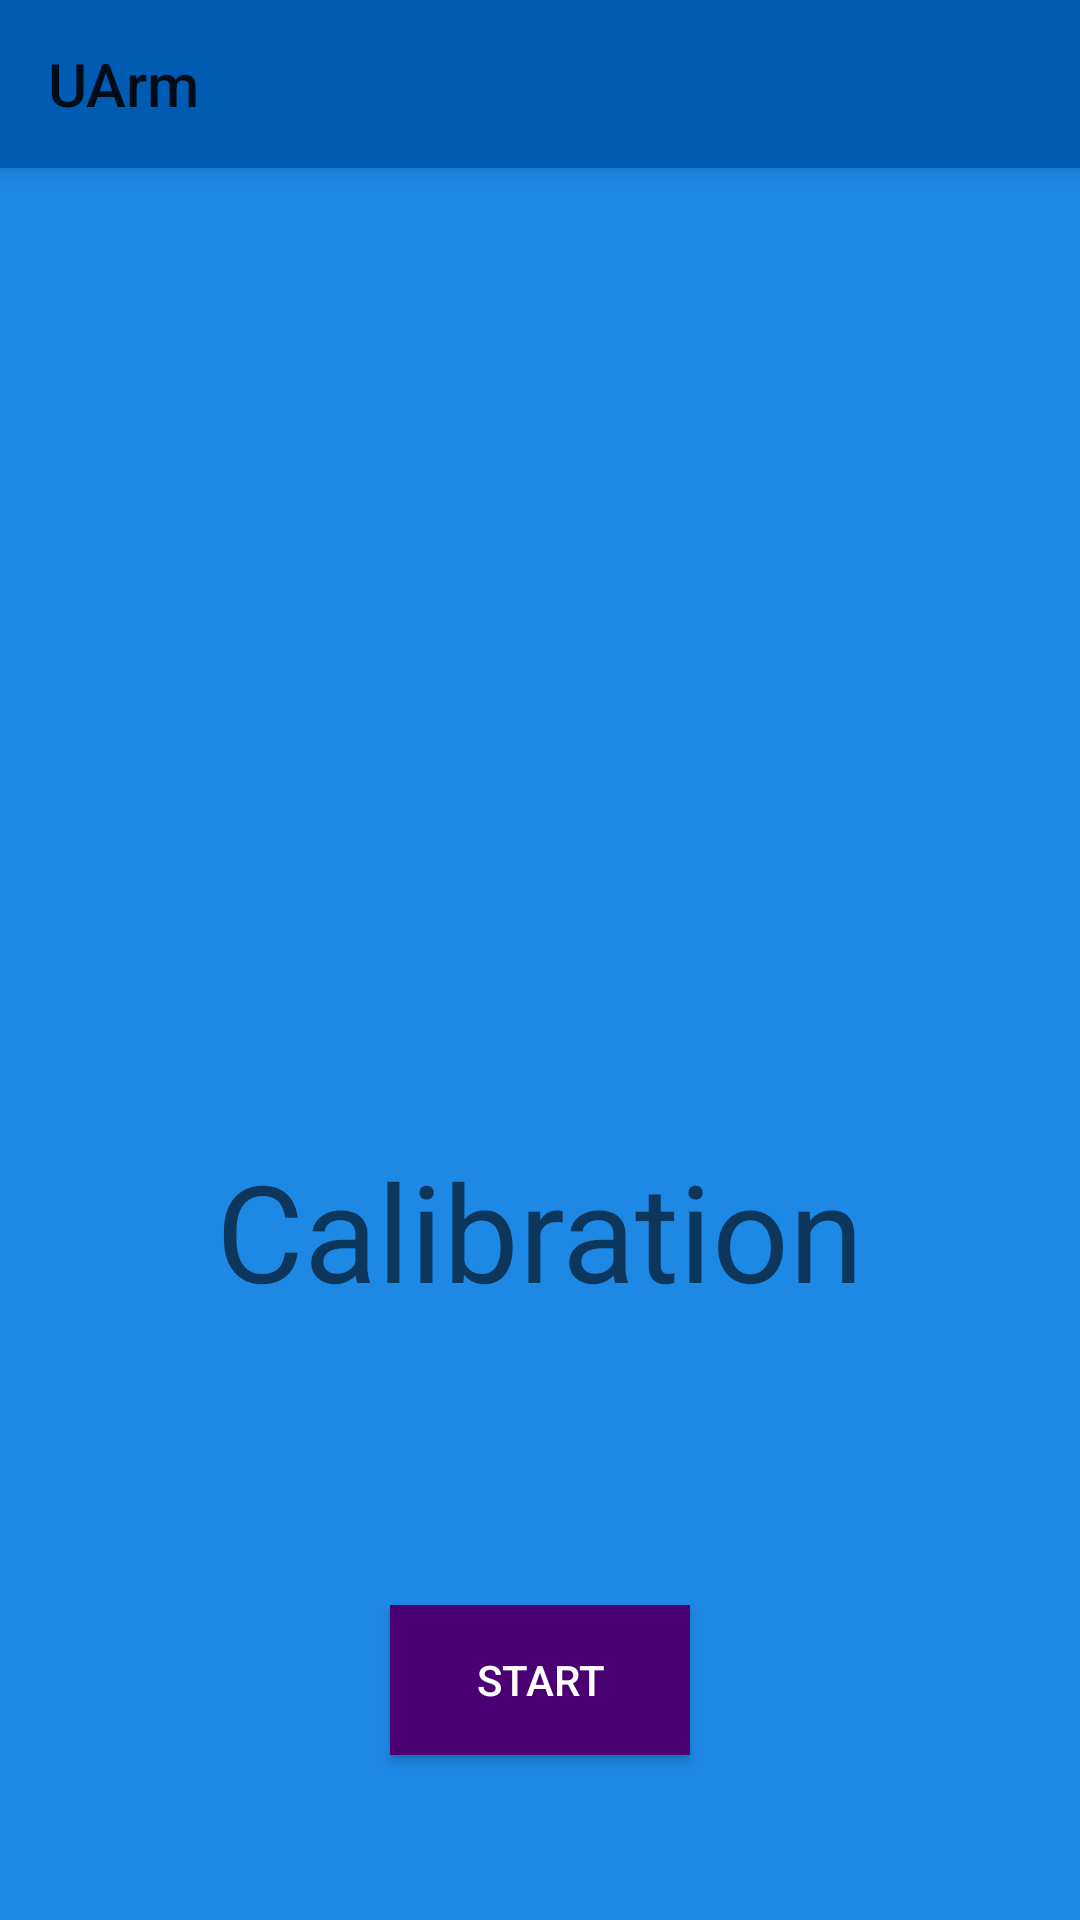

Write the Android layout XML for this screen, with the resource values it uses.
<!-- AndroidManifest.xml: application theme AppTheme -->
<!-- res/layout/activity_child_calibration.xml -->
<?xml version="1.0" encoding="utf-8"?>
<android.support.design.widget.CoordinatorLayout xmlns:android="http://schemas.android.com/apk/res/android"
    xmlns:app="http://schemas.android.com/apk/res-auto"
    xmlns:tools="http://schemas.android.com/tools"
    android:layout_width="match_parent"
    android:layout_height="match_parent"
    tools:context=".child_calibration">


    <android.support.v7.widget.Toolbar
        android:id="@+id/toolbar"
        android:layout_width="match_parent"
        android:layout_height="?attr/actionBarSize"
        android:background="@color/primaryDarkColor"
        android:elevation="4dp"
        android:theme="@style/ThemeOverlay.AppCompat.ActionBar"
        app:title="@string/app_name"
        app:popupTheme="@style/ThemeOverlay.AppCompat.Light"/>

    <include layout="@layout/content_child_calibration" />



</android.support.design.widget.CoordinatorLayout>
<!-- res/layout/content_child_calibration.xml (included above) -->
<?xml version="1.0" encoding="utf-8"?>
<android.support.constraint.ConstraintLayout xmlns:android="http://schemas.android.com/apk/res/android"
    xmlns:app="http://schemas.android.com/apk/res-auto"
    xmlns:tools="http://schemas.android.com/tools"
    android:id="@+id/calibration"
    android:layout_width="match_parent"
    android:layout_height="match_parent"
    android:background="@color/primaryColor"
    tools:context=".child_calibration"
    tools:showIn="@layout/activity_child_calibration">


        <ImageView
            android:id="@+id/imageView_calibration"
            android:layout_width="140dp"
            android:layout_height="180dp"
            android:layout_marginStart="8dp"
            android:layout_marginLeft="8dp"
            android:layout_marginEnd="8dp"
            android:layout_marginRight="8dp"
            android:scaleType="fitCenter"
            app:layout_constraintBottom_toTopOf="@+id/textView_calibration"
            app:layout_constraintEnd_toEndOf="parent"
            app:layout_constraintStart_toStartOf="parent"
            app:layout_constraintTop_toTopOf="parent"
            app:layout_constraintVertical_chainStyle="packed"
            app:srcCompat="@drawable/robot_arm" />

        <TextView
            android:id="@+id/textView_calibration"
            android:layout_width="wrap_content"
            android:layout_height="wrap_content"
            android:layout_marginStart="8dp"
            android:layout_marginLeft="8dp"
            android:layout_marginEnd="8dp"
            android:layout_marginRight="8dp"
            android:text="Calibration"
            android:textAppearance="@style/TextAppearance.AppCompat.Display2"
            app:layout_constraintBottom_toBottomOf="parent"
            app:layout_constraintEnd_toEndOf="parent"
            app:layout_constraintStart_toStartOf="parent"
            app:layout_constraintTop_toBottomOf="@+id/imageView_calibration" />

        <Button
            android:id="@+id/button_calibration"
            android:layout_width="100dp"
            android:layout_height="50dp"
            android:layout_gravity="center"
            android:layout_marginStart="8dp"
            android:layout_marginLeft="8dp"
            android:layout_marginTop="8dp"
            android:layout_marginEnd="8dp"
            android:layout_marginRight="8dp"
            android:layout_marginBottom="8dp"
            android:background="@color/secondaryDarkColor"
            android:onClick="startCalibration"
            android:text="Start"
            android:textColor="@color/secondaryTextColor"
            app:layout_constraintBottom_toBottomOf="parent"
            app:layout_constraintEnd_toEndOf="parent"
            app:layout_constraintStart_toStartOf="parent"
            app:layout_constraintTop_toTopOf="@+id/guideline2" />


        <android.support.constraint.Guideline
            android:id="@+id/guideline2"
            android:layout_width="wrap_content"
            android:layout_height="wrap_content"
            android:orientation="horizontal"
            app:layout_constraintGuide_percent="0.75" />



</android.support.constraint.ConstraintLayout>
<!-- resources referenced by this layout -->
<resources>
  <color name="primaryColor">#1e88e5</color>
  <color name="primaryDarkColor">#005cb2</color>
  <color name="secondaryDarkColor">#4a0072</color>
  <color name="secondaryTextColor">#ffffff</color>
  <string name="app_name">UArm</string>
  <style name="AppTheme" parent="Theme.AppCompat.Light.NoActionBar">
          
          <item name="colorPrimary">@color/colorPrimary</item>
          <item name="colorPrimaryDark">@color/colorPrimaryDark</item>
          <item name="colorAccent">@color/colorAccent</item>
      </style>
  <color name="colorPrimary">#5F5F60</color>
  <color name="colorPrimaryDark">#2776CA</color>
  <color name="colorAccent">#E1E6EE</color>
</resources>
